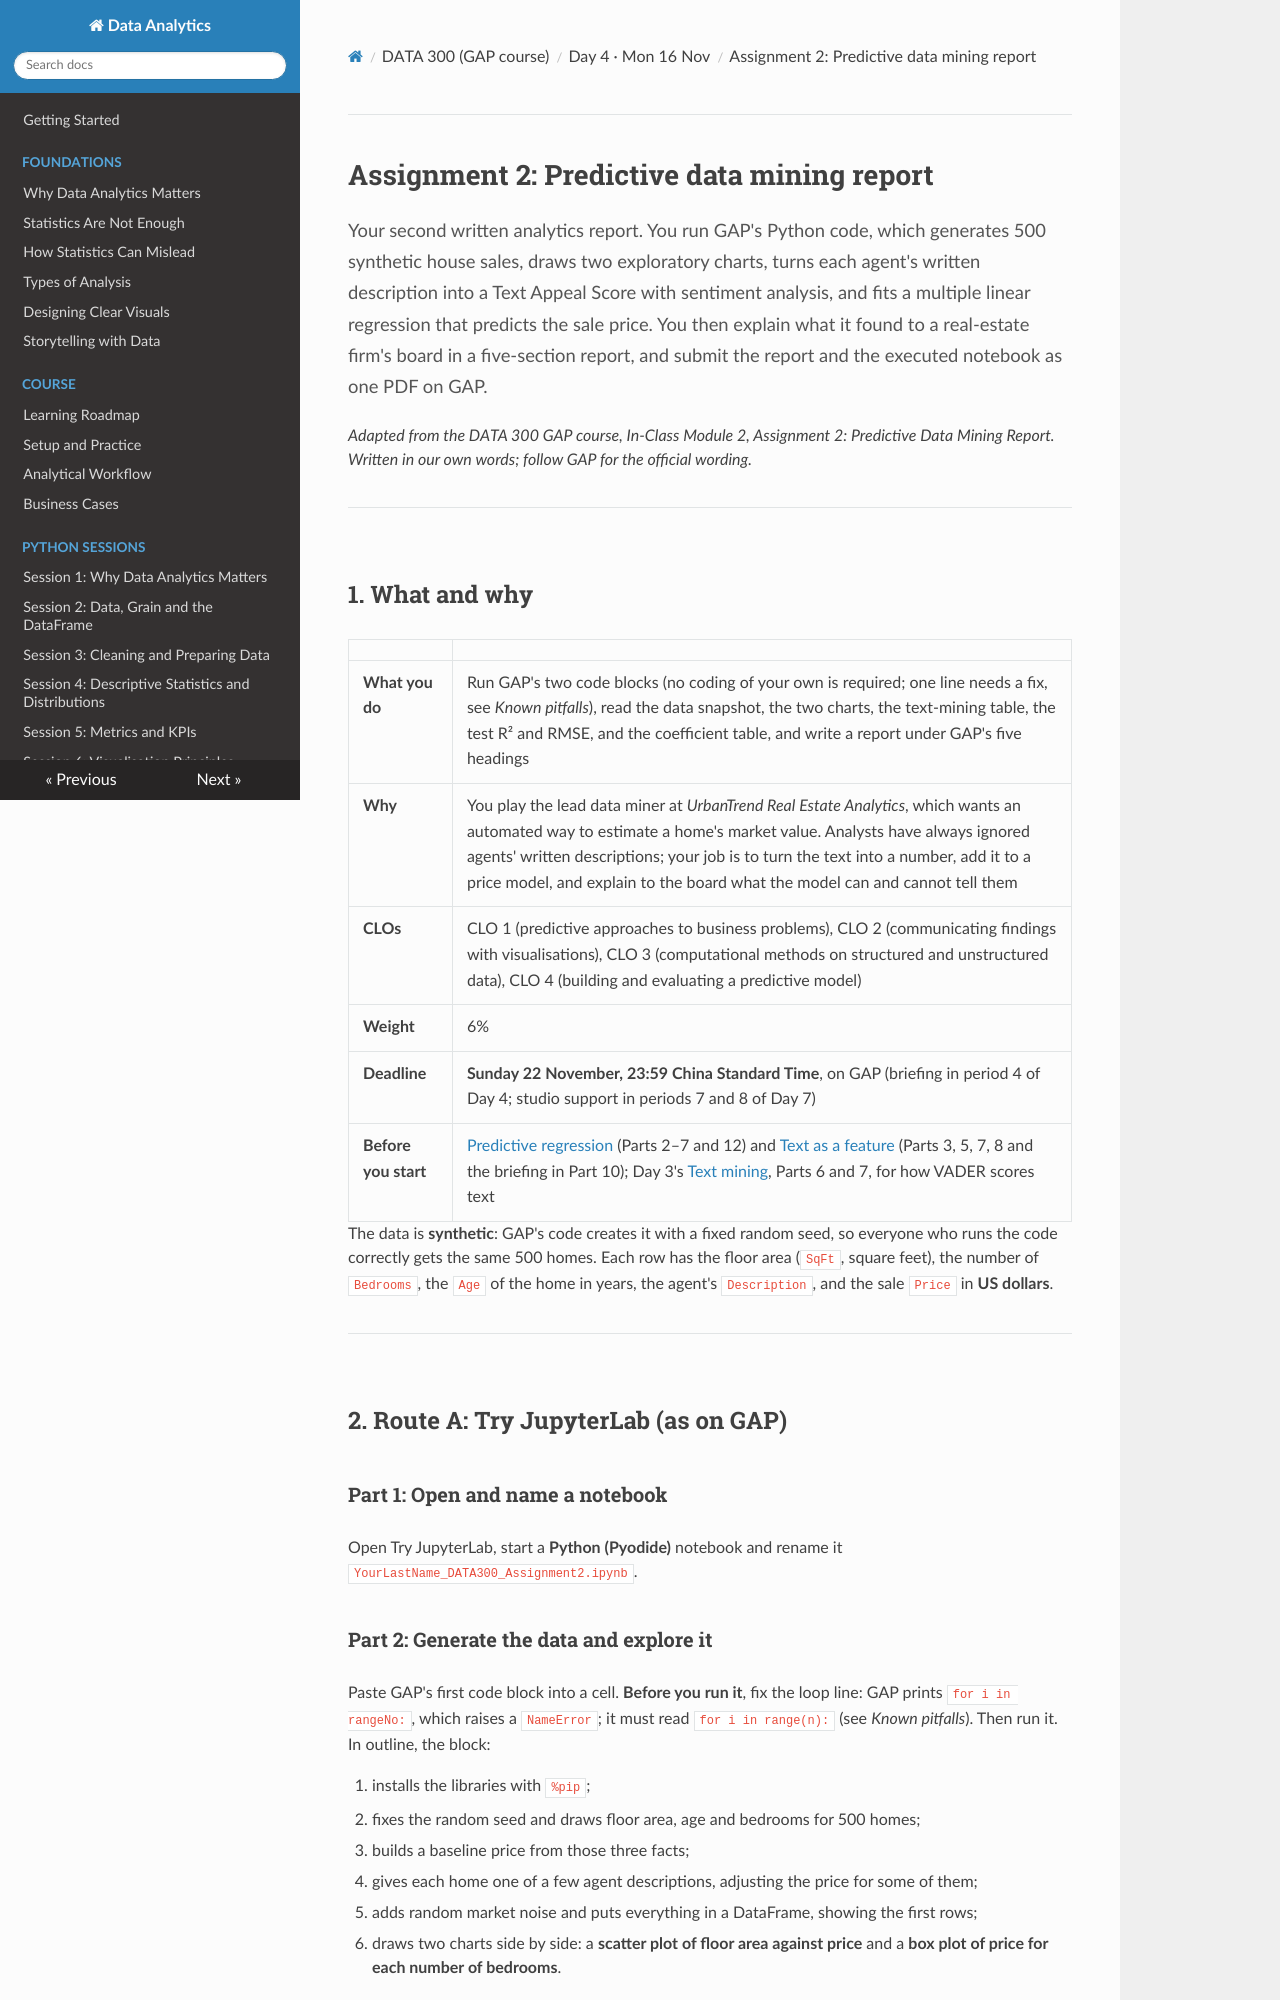

repository: Aayush181509/AnalyticsLecture · page: data300/guides/assignment2_predictive_report/index.html · generator: mkdocs

# Assignment 2: Predictive data mining report

<p class="lead">
Your second written analytics report. You run GAP's Python code, which generates 500 synthetic house sales, draws two exploratory charts, turns each agent's written description into a Text Appeal Score with sentiment analysis, and fits a multiple linear regression that predicts the sale price. You then explain what it found to a real-estate firm's board in a five-section report, and submit the report and the executed notebook as one PDF on GAP.
</p>

*Adapted from the DATA 300 GAP course, In-Class Module 2, Assignment 2: Predictive Data Mining Report. Written in our own words; follow GAP for the official wording.*

---

## 1. What and why

| | |
|---|---|
| **What you do** | Run GAP's two code blocks (no coding of your own is required; one line needs a fix, see *Known pitfalls*), read the data snapshot, the two charts, the text-mining table, the test R² and RMSE, and the coefficient table, and write a report under GAP's five headings |
| **Why** | You play the lead data miner at *UrbanTrend Real Estate Analytics*, which wants an automated way to estimate a home's market value. Analysts have always ignored agents' written descriptions; your job is to turn the text into a number, add it to a price model, and explain to the board what the model can and cannot tell them |
| **CLOs** | CLO 1 (predictive approaches to business problems), CLO 2 (communicating findings with visualisations), CLO 3 (computational methods on structured and unstructured data), CLO 4 (building and evaluating a predictive model) |
| **Weight** | 6% |
| **Deadline** | **Sunday 22 November, 23:59 China Standard Time**, on GAP (briefing in period 4 of Day 4; studio support in periods 7 and 8 of Day 7) |
| **Before you start** | [Predictive regression](../D4_lecture_predictive_regression.md) (Parts 2–7 and 12) and [Text as a feature](../D4_lecture_text_features.md) (Parts 3, 5, 7, 8 and the briefing in Part 10); Day 3's [Text mining](../D3_lecture_text_mining.md), Parts 6 and 7, for how VADER scores text |

The data is **synthetic**: GAP's code creates it with a fixed random seed, so everyone who runs the code correctly gets the same 500 homes. Each row has the floor area (`SqFt`, square feet), the number of `Bedrooms`, the `Age` of the home in years, the agent's `Description`, and the sale `Price` in **US dollars**.

---

## 2. Route A: Try JupyterLab (as on GAP)

### Part 1: Open and name a notebook

Open Try JupyterLab, start a **Python (Pyodide)** notebook and rename it `YourLastName_DATA300_Assignment2.ipynb`.

### Part 2: Generate the data and explore it

Paste GAP's first code block into a cell. **Before you run it**, fix the loop line: GAP prints `for i in rangeNo:`, which raises a `NameError`; it must read `for i in range(n):` (see *Known pitfalls*). Then run it. In outline, the block:

1. installs the libraries with `%pip`;
2. fixes the random seed and draws floor area, age and bedrooms for 500 homes;
3. builds a baseline price from those three facts;
4. gives each home one of a few agent descriptions, adjusting the price for some of them;
5. adds random market noise and puts everything in a DataFrame, showing the first rows;
6. draws two charts side by side: a **scatter plot of floor area against price** and a **box plot of price for each number of bedrooms**.
